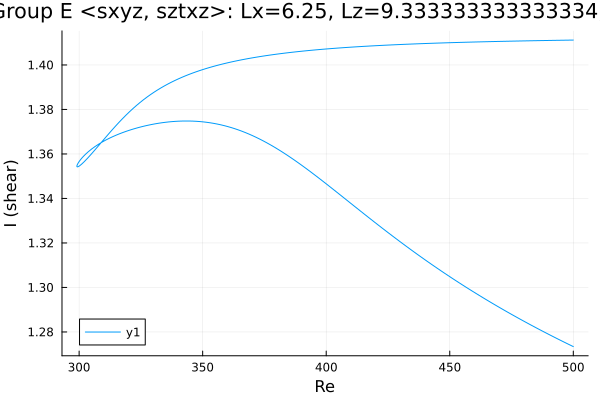

The file beside this chart, header and first rows:
Re, shear
500.0, 1.411
499.1, 1.411
497.7, 1.411
496.3, 1.411
494.9, 1.411
493.4, 1.411
492, 1.411
490.6, 1.411
489.2, 1.411
487.8, 1.411
486.4, 1.411
485, 1.411
483.5, 1.411
482.1, 1.411
480.7, 1.411
479.3, 1.411
477.9, 1.411
476.5, 1.411
475.1, 1.411
473.6, 1.411
472.2, 1.411
470.8, 1.411
469.4, 1.411
468, 1.411
466.6, 1.41
465.2, 1.41
463.7, 1.41
462.3, 1.41
460.9, 1.41
459.5, 1.41
458.1, 1.41
456.7, 1.41
455.3, 1.41
453.8, 1.41
452.4, 1.41
451, 1.41
449.6, 1.41
448.2, 1.41
446.8, 1.41
445.4, 1.41
443.9, 1.41
442.5, 1.41
441.1, 1.41
439.7, 1.41
438.3, 1.41
436.9, 1.41
435.5, 1.409
434, 1.409
432.6, 1.409
431.2, 1.409
429.8, 1.409
428.4, 1.409
427, 1.409
425.6, 1.409
424.1, 1.409
422.7, 1.409
421.3, 1.409
419.9, 1.409
418.5, 1.409
417.1, 1.408
... 290 more rows
